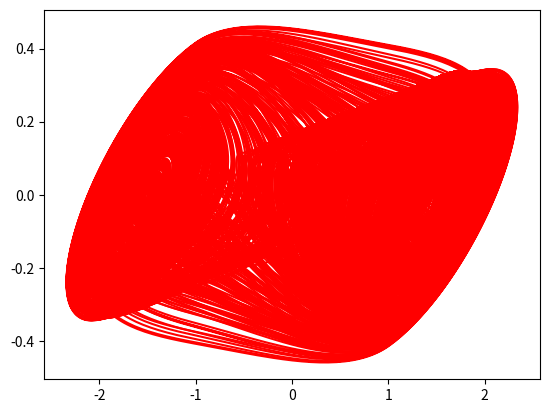

This chart was generated by the following Python code:
# Programs 08d: Animation of a Chua circuit bifurcation.
# You can watch a YouTube animation on the web.
# Search for Chua circuit AND oscilloscope.
from matplotlib import pyplot as plt
from matplotlib.animation import ArtistAnimation
import numpy as np
from scipy.integrate import odeint

fig=plt.figure()
mo = -1/7
m1 = 2/7
tmax = 100

def chua(x, t):
    return [a * (x[1] - (m1 * x[0] + (mo - m1) / 2 *
    (np.abs(x[0] + 1) - \
    np.abs(x[0] - 1)))), x[0] - x[1] + x[2], -15 * x[1]]

time = np.arange(0, tmax, 0.01)
x0=[1.96, -0.0519, -3.077]
myimages = []

for a in np.arange(8, 11, 0.1):
    xs = odeint(chua, x0, time)
    imgplot = plt.plot(xs[:, 0], xs[:, 1], "r-")
    myimages.append(imgplot)
my_anim=ArtistAnimation(fig, myimages, interval=500, blit=False, repeat_delay=500)
plt.show()
